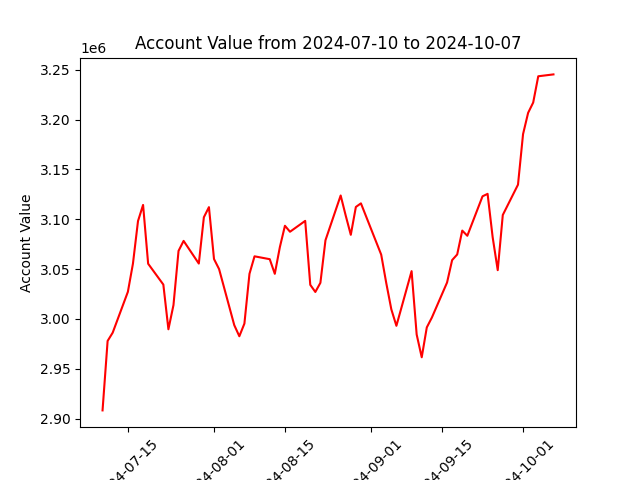

The table this chart was drawn from, first rows:
datadate, account_value
20240710, 2908293
20240711, 2977936
20240712, 2986217
20240715, 3027207
20240716, 3055453
20240717, 3098201
20240718, 3114354
20240719, 3055384
20240722, 3034469
20240723, 2989651
20240724, 3013904
20240725, 3068271
20240726, 3078279
20240729, 3055543
20240730, 3101997
20240731, 3112124
20240801, 3060090
20240802, 3050035
20240805, 2993779
20240806, 2982647
20240807, 2995348
20240808, 3045243
20240809, 3062813
20240812, 3059933
20240813, 3045266
20240814, 3072071
20240815, 3093450
20240816, 3087453
20240819, 3098357
20240820, 3034214
20240821, 3027058
20240822, 3036243
20240823, 3078910
20240826, 3123815
20240827, 3103590
20240828, 3084368
20240829, 3112304
20240830, 3115928
20240903, 3064512
20240904, 3035983
20240905, 3009643
20240906, 2993127
20240909, 3047960
20240910, 2984419
20240911, 2961556
20240912, 2991512
20240913, 3001373
20240916, 3036547
20240917, 3059002
20240918, 3064662
20240919, 3088612
20240920, 3083410
20240923, 3122990
20240924, 3125446
20240925, 3081963
20240926, 3048926
20240927, 3104256
20240930, 3134659
20241001, 3185362
20241002, 3206704
... 3 more rows
